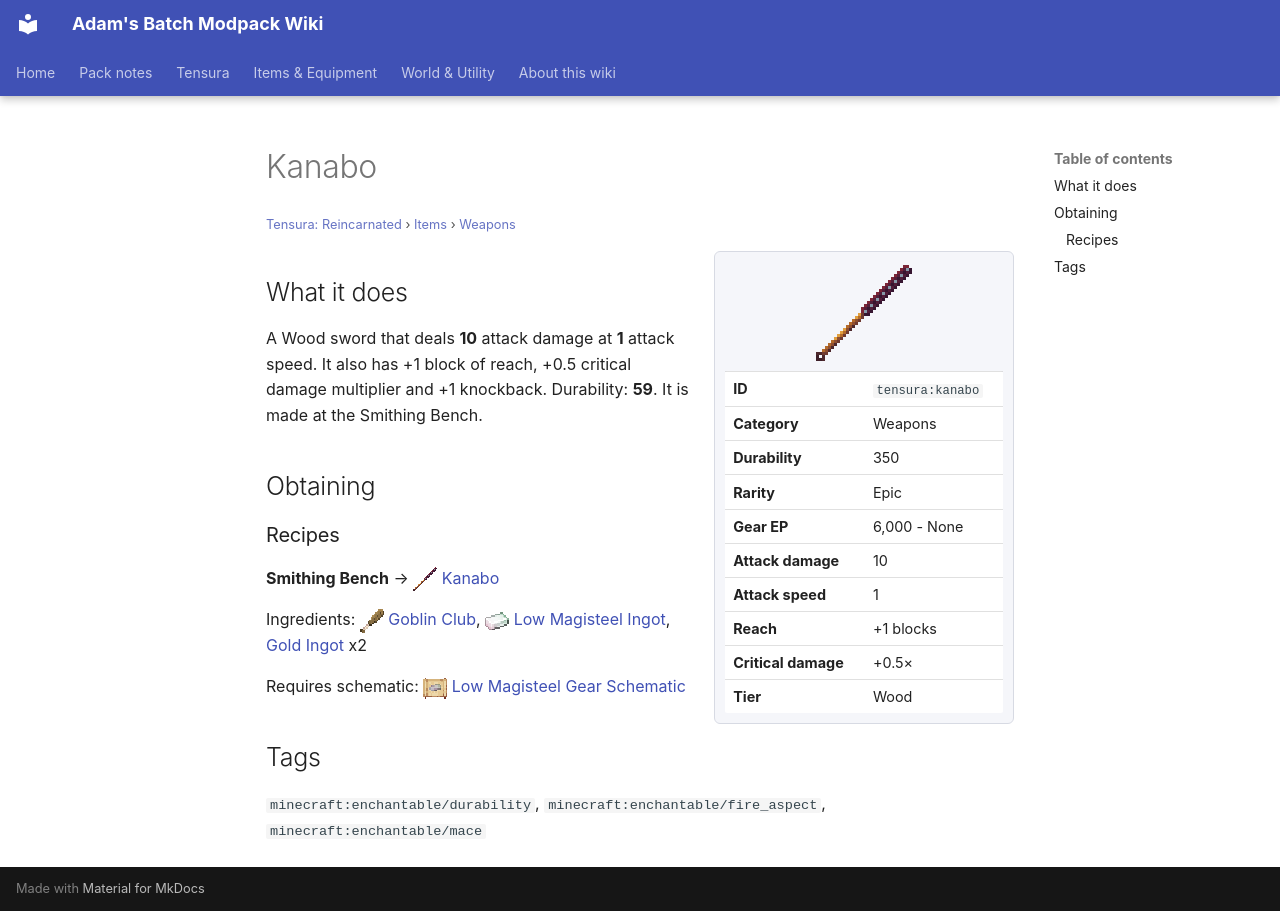

repository: Proteus-Nell/Adams-Batch-MC-Modpack-Wiki · page: tensura-reincarnated/items/weapons/kanabo/index.html · generator: mkdocs

# Kanabo

<small>[Tensura: Reincarnated](../../index.md) &rsaquo; [Items](../index.md) &rsaquo; [Weapons](index.md)</small>

<div class="infobox" markdown>

![Kanabo](../../../assets/icons/tensura/item/kanabo.png)

| | |
|---|---|
| **ID** | `tensura:kanabo` |
| **Category** | Weapons |
| **Durability** | 350 |
| **Rarity** | Epic |
| **Gear EP** | 6,000 - None |
| **Attack damage** | 10 |
| **Attack speed** | 1 |
| **Reach** | +1 blocks |
| **Critical damage** | +0.5× |
| **Tier** | Wood |

</div>

## What it does

A Wood sword that deals **10** attack damage at **1** attack speed. It also has +1 block of reach, +0.5 critical damage multiplier and +1 knockback. Durability: **59**. It is made at the Smithing Bench.

## Obtaining

### Recipes

**Smithing Bench** &rarr; ![](../../../assets/icons/tensura/item/kanabo.png) [Kanabo](kanabo.md)

Ingredients: ![](../../../assets/icons/tensura/item/goblin_club.png) [Goblin Club](goblin-club.md), ![](../../../assets/icons/tensura/item/low_magisteel_ingot.png) [Low Magisteel Ingot](../materials/low-magisteel-ingot.md),  [Gold Ingot](https://minecraft.wiki/w/Gold_Ingot) x2

Requires schematic: ![](../../../assets/icons/tensura/item/low_magisteel_gear_schematic.png) [Low Magisteel Gear Schematic](../schematics/low-magisteel-gear-schematic.md)

## Tags

`minecraft:enchantable/durability`, `minecraft:enchantable/fire_aspect`, `minecraft:enchantable/mace`
